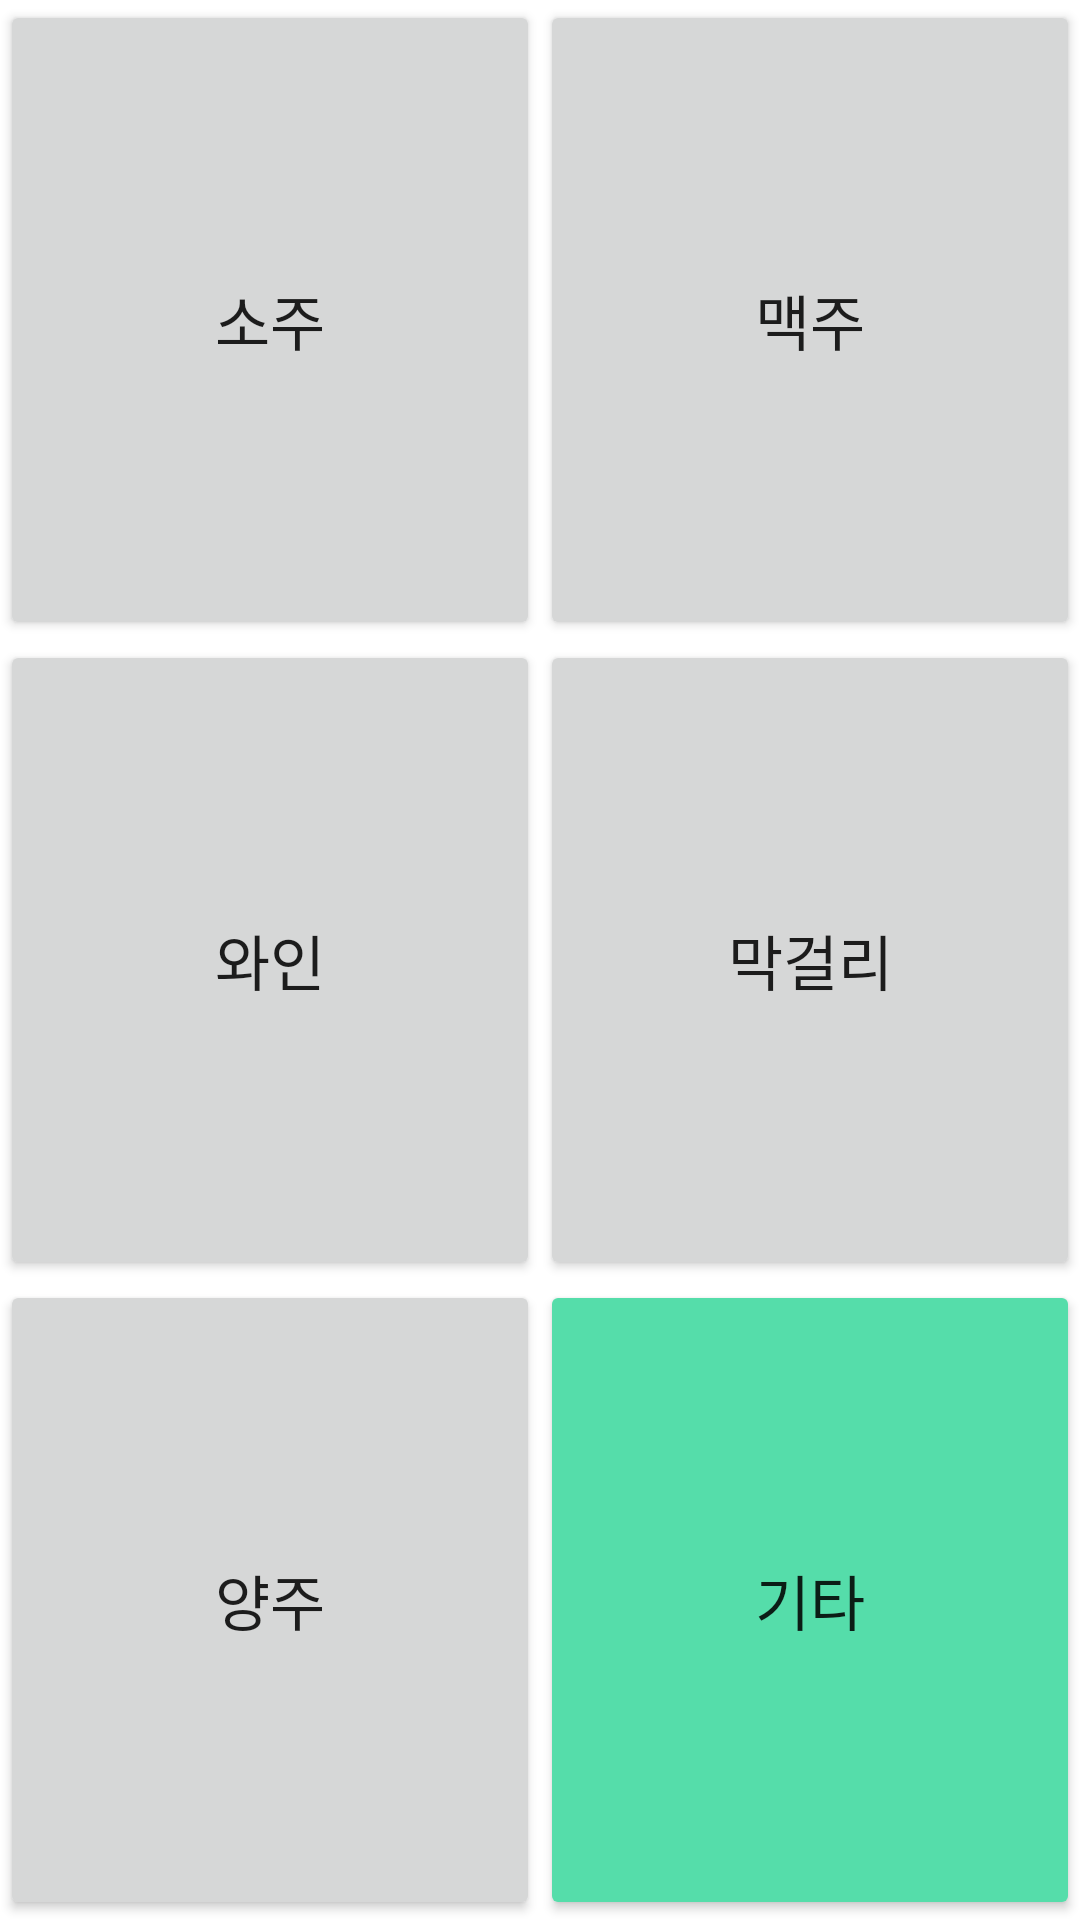

Write the Android layout XML for this screen, with the resource values it uses.
<!-- AndroidManifest.xml: application theme Theme.DrinkingScanner -->
<!-- res/layout/activity_before_connect_select.xml -->
<?xml version="1.0" encoding="utf-8"?>
<LinearLayout xmlns:android="http://schemas.android.com/apk/res/android"
    android:orientation="vertical"
    android:layout_width="match_parent"
    android:layout_height="match_parent">

    
    <LinearLayout
        android:orientation="horizontal"
        android:layout_weight="1"
        android:layout_width="match_parent"
        android:layout_height="wrap_content">

        <Button
            android:id="@+id/btn_sel_soju"
            android:layout_width="wrap_content"
            android:layout_height="match_parent"
            android:text="소주"
            android:textSize="20sp"
            android:layout_weight="1"/>

        <Button
            android:id="@+id/btn_sel_beer"
            android:layout_width="wrap_content"
            android:layout_height="match_parent"
            android:text="맥주"
            android:textSize="20sp"
            android:layout_weight="1"/>

    </LinearLayout>

    <LinearLayout
        android:orientation="horizontal"
        android:layout_weight="1"
        android:layout_width="match_parent"
        android:layout_height="wrap_content">

        <Button
            android:id="@+id/btn_sel_wine"
            android:layout_width="wrap_content"
            android:layout_height="match_parent"
            android:text="와인"
            android:textSize="20sp"
            android:layout_weight="1"/>

        <Button
            android:id="@+id/btn_sel_makkulli"
            android:layout_width="wrap_content"
            android:layout_height="match_parent"
            android:text="막걸리"
            android:textSize="20sp"
            android:layout_weight="1"/>

    </LinearLayout>

    <LinearLayout
        android:orientation="horizontal"
        android:layout_weight="1"
        android:layout_width="match_parent"
        android:layout_height="wrap_content">

        <Button
            android:id="@+id/btn_sel_liquor"
            android:layout_width="wrap_content"
            android:layout_height="match_parent"
            android:text="양주"
            android:textSize="20sp"
            android:layout_weight="1"/>

        <Button
            android:id="@+id/btn_sel_else"
            android:layout_width="wrap_content"
            android:layout_height="match_parent"
            android:text="기타"
            android:textSize="20sp"
            android:backgroundTint="#55DDAA"
            android:layout_weight="1"/>

    </LinearLayout>

</LinearLayout>
<!-- resources referenced by this layout -->
<resources>
  <style name="Theme.DrinkingScanner" parent="Theme.MaterialComponents.DayNight.DarkActionBar">
          
          <item name="colorPrimary">@color/purple_500</item>
          <item name="colorPrimaryVariant">@color/purple_700</item>
          <item name="colorOnPrimary">@color/white</item>
          
          <item name="colorSecondary">@color/teal_200</item>
          <item name="colorSecondaryVariant">@color/teal_700</item>
          <item name="colorOnSecondary">@color/black</item>
          
          <item name="android:statusBarColor" tools:targetApi="l">?attr/colorPrimaryVariant</item>
          
      </style>
  <color name="purple_500">#FF6200EE</color>
  <color name="purple_700">#FF3700B3</color>
  <color name="white">#FFFFFFFF</color>
  <color name="teal_200">#FF03DAC5</color>
  <color name="teal_700">#FF018786</color>
  <color name="black">#FF000000</color>
</resources>
